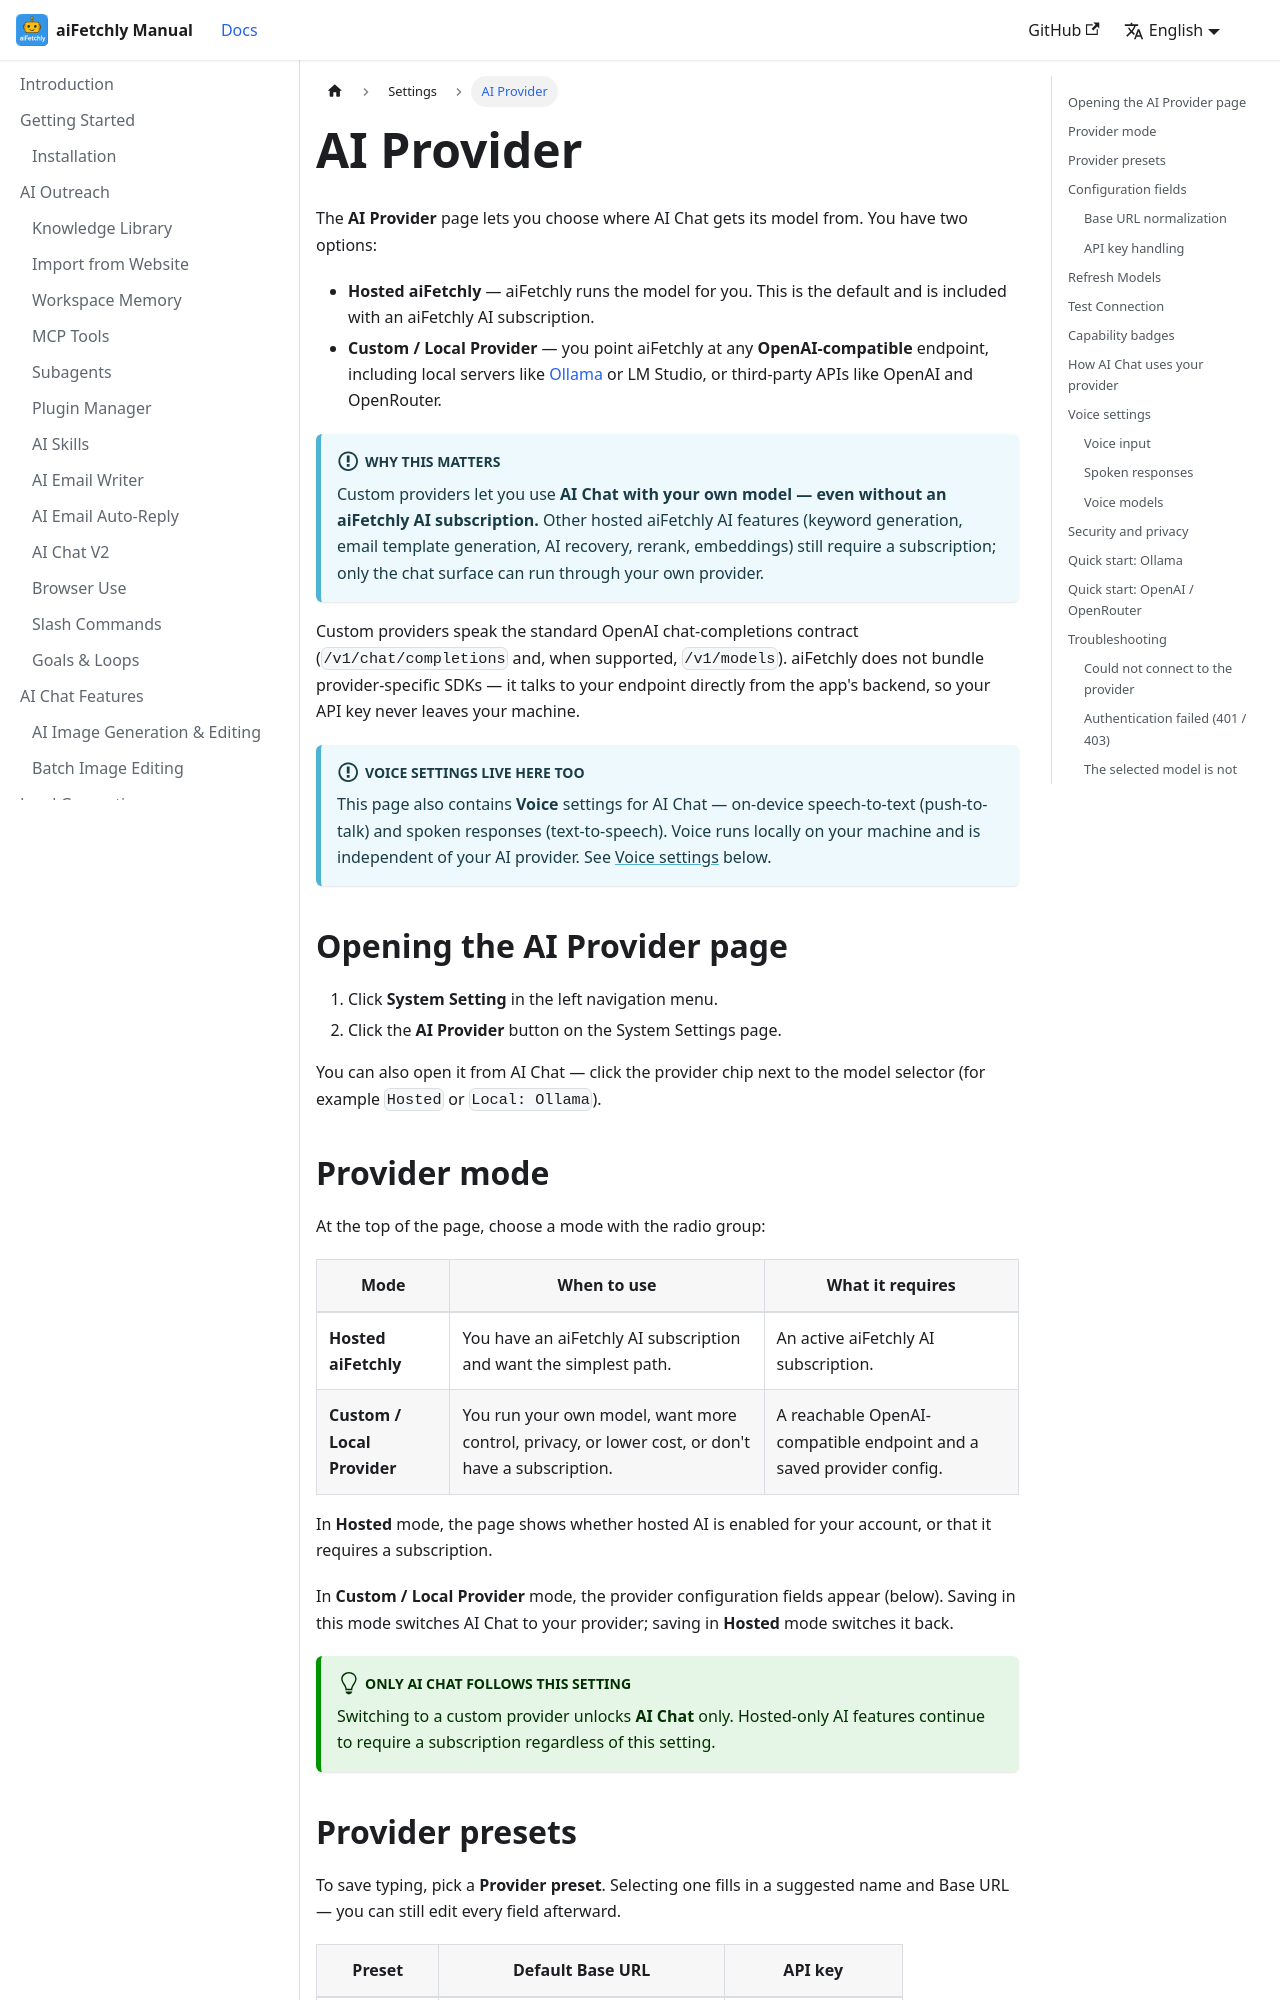

repository: robertzengcn/aifetchly-manual · page: docs/settings/ai-provider/index.html · generator: docusaurus

---
id: ai-provider
title: AI Provider
sidebar_label: AI Provider
description: Route AI Chat through aiFetchly's hosted AI or your own OpenAI-compatible provider (Ollama, LM Studio, OpenAI, OpenRouter, vLLM, LocalAI, or a custom endpoint).
---

# AI Provider

The **AI Provider** page lets you choose where AI Chat gets its model from. You have two options:

- **Hosted aiFetchly** — aiFetchly runs the model for you. This is the default and is included with an aiFetchly AI subscription.
- **Custom / Local Provider** — you point aiFetchly at any **OpenAI-compatible** endpoint, including local servers like [Ollama](https://ollama.com) or LM Studio, or third-party APIs like OpenAI and OpenRouter.

:::info Why this matters

Custom providers let you use **AI Chat with your own model — even without an aiFetchly AI subscription.** Other hosted aiFetchly AI features (keyword generation, email template generation, AI recovery, rerank, embeddings) still require a subscription; only the chat surface can run through your own provider.

:::

Custom providers speak the standard OpenAI chat-completions contract (`/v1/chat/completions` and, when supported, `/v1/models`). aiFetchly does not bundle provider-specific SDKs — it talks to your endpoint directly from the app's backend, so your API key never leaves your machine.

:::info Voice settings live here too

This page also contains **Voice** settings for AI Chat — on-device speech-to-text (push-to-talk) and spoken responses (text-to-speech). Voice runs locally on your machine and is independent of your AI provider. See [Voice settings](#voice-settings) below.

:::

## Opening the AI Provider page

1. Click **System Setting** in the left navigation menu.
2. Click the **AI Provider** button on the System Settings page.

You can also open it from AI Chat — click the provider chip next to the model selector (for example `Hosted` or `Local: Ollama`).
